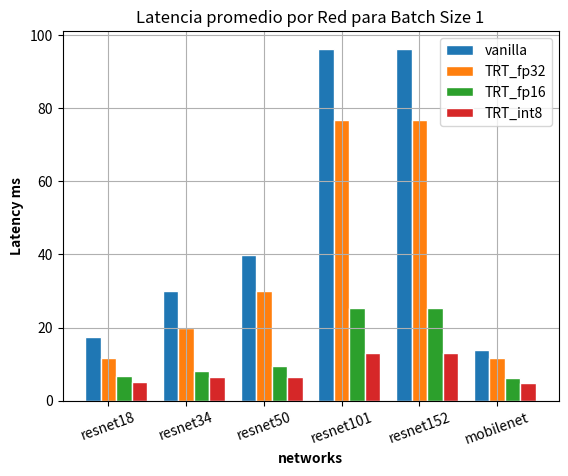

The matplotlib source for this figure:
import matplotlib.pyplot as plt
import numpy as np

# Suponiendo que tus datos están en el siguiente formato:
# {"network_name": {"vanilla": latency, "TRT_fp32": latency, "TRT_fp16": latency, "TRT_int8": latency}, ...}

data = {
    "resnet18": {"Vanilla": 17.5, "TRT_fp32": 11.6, "TRT_fp16": 6.7 , "TRT_int8": 5.0},
    "resnet34": {"Vanilla": 30.0, "TRT_fp32": 20.0 , "TRT_fp16": 8.1 , "TRT_int8": 6.5},
    "resnet50": {"Vanilla": 39.7, "TRT_fp32": 29.9  , "TRT_fp16": 9.5 , "TRT_int8": 6.6},
    "resnet101": {"Vanilla": 96.2, "TRT_fp32": 76.8  , "TRT_fp16": 25.3 , "TRT_int8": 13.0 },
    "resnet152": {"Vanilla": 96.2, "TRT_fp32": 76.8   , "TRT_fp16": 25.3  , "TRT_int8": 13.0 },
    "mobilenet": {"Vanilla": 13.8, "TRT_fp32": 11.6, "TRT_fp16": 6.2 , "TRT_int8": 4.7}
    #"yolon": {"Vanilla": 0, "TRT_fp32": 0, "TRT_fp16": 0, "TRT_int8": 0},
    #"yolox": {"Vanilla": 0, "TRT_fp32": 0, "TRT_fp16": 0 , "TRT_int8": 0}
    #... [Similar data for other networks]
}

# Configuraciones del gráfico
barWidth = 0.2
labels = list(data.keys())
vanilla = [values["Vanilla"] for values in data.values()]
TRT_fp32 = [values["TRT_fp32"] for values in data.values()]
TRT_fp16 = [values["TRT_fp16"] for values in data.values()]
TRT_int8 = [values["TRT_int8"] for values in data.values()]

# Configurando la posición de las barras en X
r1 = np.arange(len(vanilla))
r2 = [x + barWidth for x in r1]
r3 = [x + barWidth for x in r2]
r4 = [x + barWidth for x in r3]

# Creando el gráfico de barras
plt.bar(r1, vanilla,  width=barWidth, edgecolor='white', label='vanilla')
plt.bar(r2, TRT_fp32,  width=barWidth, edgecolor='white', label='TRT_fp32')
plt.bar(r3, TRT_fp16,  width=barWidth, edgecolor='white', label='TRT_fp16')
plt.bar(r4, TRT_int8,  width=barWidth, edgecolor='white', label='TRT_int8')


# Añadiendo etiquetas al gráfico
plt.xlabel('networks', fontweight='bold')
plt.xticks([r + barWidth for r in range(len(vanilla))], labels, rotation=20)
plt.ylabel('Latency ms' , fontweight='bold')

# Creando la leyenda y mostrando el gráfico
plt.legend()
plt.title('Latencia promedio por Red para Batch Size 1')
plt.grid()
plt.savefig('inference_time_bar_all.pdf', format='pdf')
plt.show()